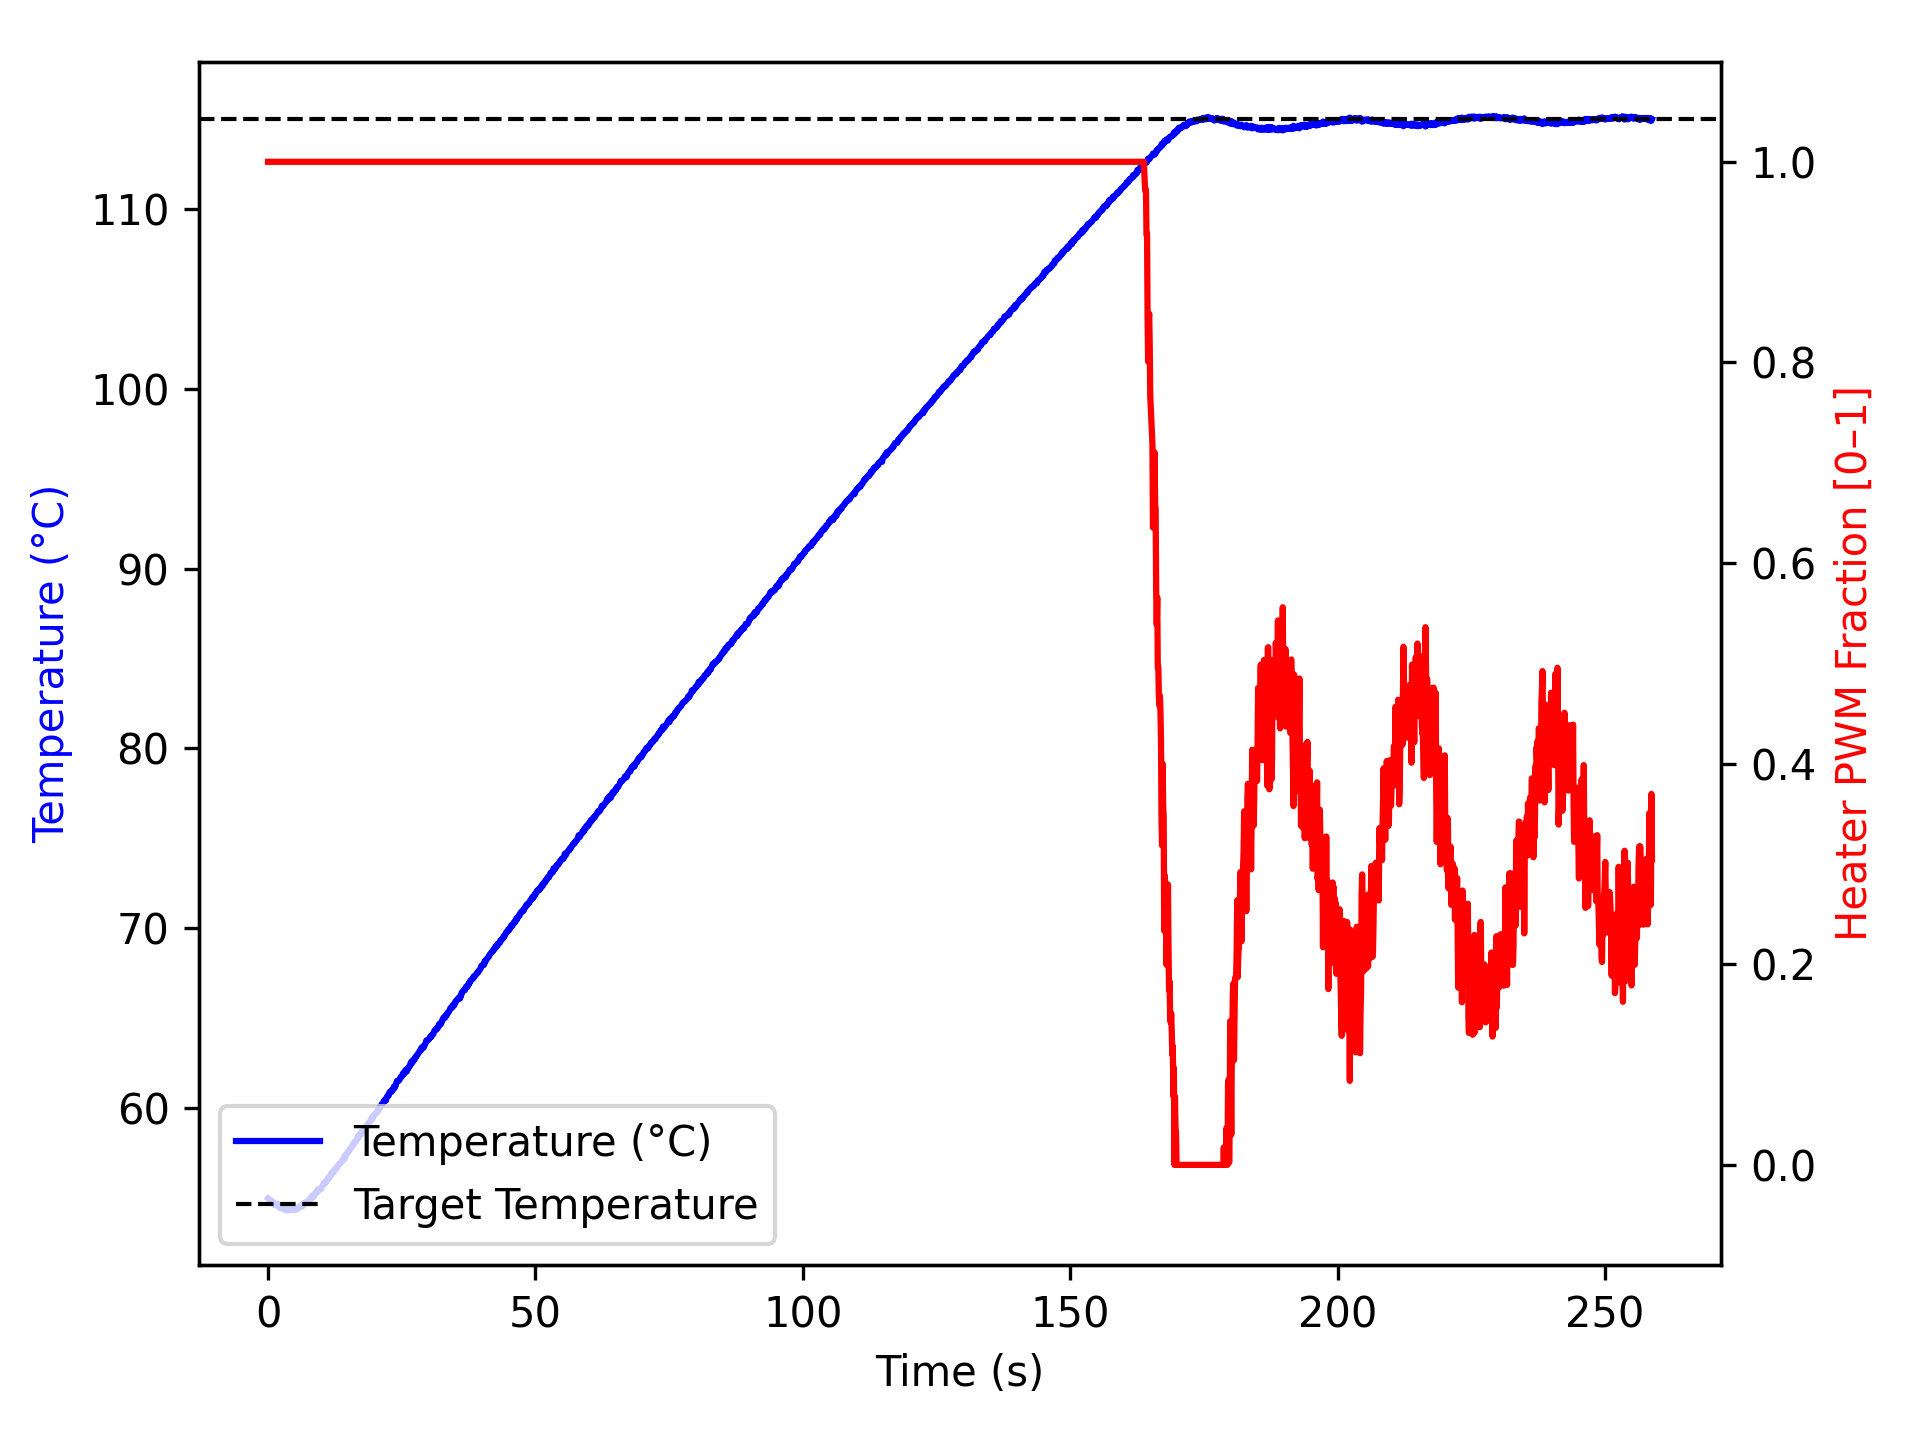

Source data for this figure (header and first rows):
time_ms, temperature, heater
2, 54.99, 1.0
1104, 54.77, 1.0
1205, 54.62, 1.0
1306, 54.67, 1.0
1407, 54.61, 1.0
1508, 54.68, 1.0
1608, 54.65, 1.0
1708, 54.62, 1.0
1808, 54.7, 1.0
1909, 54.56, 1.0
2009, 54.55, 1.0
2109, 54.59, 1.0
2210, 54.45, 1.0
2310, 54.48, 1.0
2410, 54.45, 1.0
2511, 54.45, 1.0
2611, 54.48, 1.0
2711, 54.48, 1.0
2811, 54.45, 1.0
2911, 54.41, 1.0
3011, 54.41, 1.0
3111, 54.37, 1.0
3211, 54.45, 1.0
3311, 54.34, 1.0
3411, 54.4, 1.0
3511, 54.4, 1.0
3611, 54.37, 1.0
3711, 54.32, 1.0
3811, 54.34, 1.0
3911, 54.34, 1.0
4012, 54.34, 1.0
4112, 54.4, 1.0
4213, 54.34, 1.0
4313, 54.36, 1.0
4413, 54.36, 1.0
4514, 54.36, 1.0
4614, 54.38, 1.0
4714, 54.34, 1.0
4815, 54.41, 1.0
4915, 54.36, 1.0
5015, 54.4, 1.0
5115, 54.43, 1.0
5215, 54.43, 1.0
5316, 54.4, 1.0
5417, 54.37, 1.0
5517, 54.4, 1.0
5617, 54.42, 1.0
5718, 54.47, 1.0
5818, 54.52, 1.0
5918, 54.54, 1.0
6019, 54.54, 1.0
6119, 54.59, 1.0
6220, 54.52, 1.0
6320, 54.59, 1.0
6420, 54.66, 1.0
6521, 54.57, 1.0
6621, 54.67, 1.0
6721, 54.73, 1.0
6822, 54.73, 1.0
6922, 54.74, 1.0
... 2,510 more rows
